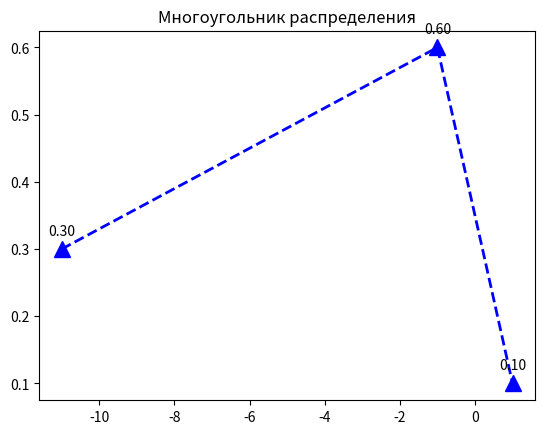

Write the Python code that produced this figure. (Note: this script raises an exception after producing the figure.)
print('''
А.В. Иванов, А.П. Иванова Моделирование случайных величин, систем массового обслуживания и случайных процессов

Лабораторная работа No 1. стр. 13-17

Задан закон распределения дискретной случайной величины X. Нужно выполнить ряд заданий.

@author: Илья Гаврилов, гр. 9093з
''')

import numpy as np
import matplotlib.pyplot as plt
import pandas as pd 
import random

print('Вариант 19:')
X = np.array([-11,-1,1], dtype=float)
print('X =', X)
p = np.array([0.3, 0.6, 0.1], dtype=float)
print('p =', p)
N = 110
print('N =', N)
q = 16
print('q =', q, '\n')

print('1. Смоделировать на ПЭВМ N значений случайной величины методом обратной функции. \n')
print('Поcтроим многоугольник распределения (см. DiscreteVariablesPolygonDistribution.png). \n')
plt.plot(X, p, color='blue', marker='^', linestyle='dashed', linewidth=2, markersize=12)
for x,y in zip(X,p):
    label = "{:.2f}".format(y)
    plt.annotate(label,
                 (x,y),
                 textcoords="offset points",
                 xytext=(0,10),
                 ha='center')
label = 'Многоугольник распределения'
plt.title(label, fontdict=None, loc='center', pad=None)
plt.savefig('DiscreteVariablesPolygonDistribution.png')

print('Построим функцию распределения F(x) = P(X < x).')
tempX = np.append(np.NINF, X)
tempX = np.append(tempX, np.Infinity)
#print(tempX)

tempP = np.append(0, p)
tempP = np.append(tempP, 0)
#print(tempP)

# Пары значений для таблицы
pairs = []
for ind in range(1, tempX.size):
    pair = [tempX[ind-1], tempX[ind]]
    pairs.append(pair)
#print(pairs)

# Значения вероятностей диапазона для таблицы
values = []
for ind in range(1, tempX.size):
    values.append(sum(tempP[:ind]))
#print(values)

df = pd.DataFrame(pairs, columns = ['x от', 'x до'])
df['F(x)'] = values
print('Таблица распределения:')
print(df, '\n') 

print('N значений случайной величины и их вероятности методом обратной функции:\n')

# Служебный массив вероятностей
probs = [round(i,1) for i in df['F(x)'].values.tolist()]
#print(probs)

# Служебный массив индексов
probsInd = np.random.randint(0, high=len(probs), size=N)
#print(probsInd)

# Служебная пара значения и вероятности
valProbList = []
for i in probsInd:
  tempList = []
  tempList.append(i)
  tempList.append(probs[i])
  valProbList.append(tempList)
#print(valProbList)

# Случайные значения по вероятности
randValues = []
for num in probsInd:
  pair = df.iloc[num,[0,1]].values.tolist()
  if (np.isneginf(pair[0])).any():
    pair[0]=-50
  if (np.isinf(pair[1])).any():
    pair[1]=50  
  randValues.append(np.random.randint(pair[0], pair[1]))
#print(randValues, '\n')

# Финальные значения и их вероятности
temp = [i for i in list(zip(*valProbList))[1]]
randValWithProbs = list(map(list, zip(randValues, temp)))
print(randValWithProbs,'\n')

print('2. Вывести q первых значений (q < N). \n')
print(randValues[:q],'\n')

print('3. Найти точные значения математического ожидания и дисперсии величины X. \n')
# Функция для высчитывания математического ожидания
def calc_Expectation(a, n):       
    # равная вероятность для каждого значения
    prb = 1 / n 
    # высчитывание математического ожидания 
    sum = 0
    for i in range(0, n): 
        sum += (a[i] * prb)  
    return np.round(float(sum), 3) 

# Параметры функции
n = len(randValues[:q]) 
a = randValues[:q] 
  
# Вызов функции  
expect = calc_Expectation(a, n) 
  
print( "Математическое ожидание X: ", expect) 

std = np.round(np.std(randValues[:q], axis=0), 3)
print( "Дисперсия X: ", std, '\n' ) 

print('4. Вычислить оценки математического ожидания и дисперсии случайной величины X, сравнить их с соответствующими точными значениями, сделать выводы.\n')
expectAssesment = np.round(np.mean(randValues[:q]), 3)
print( "Оценка математического ожидания X:", 
expectAssesment) 

expectStd = np.round(np.std(randValues[:q], axis=0, ddof=1), 3)
print( "Оценка дисперсии X: ", expectStd, "\n") 

print("Выводы:")
print("Если математическое ожидание оценки совпадает со значением оцениваемой величины, то такую оценку называют несмещенной.")
